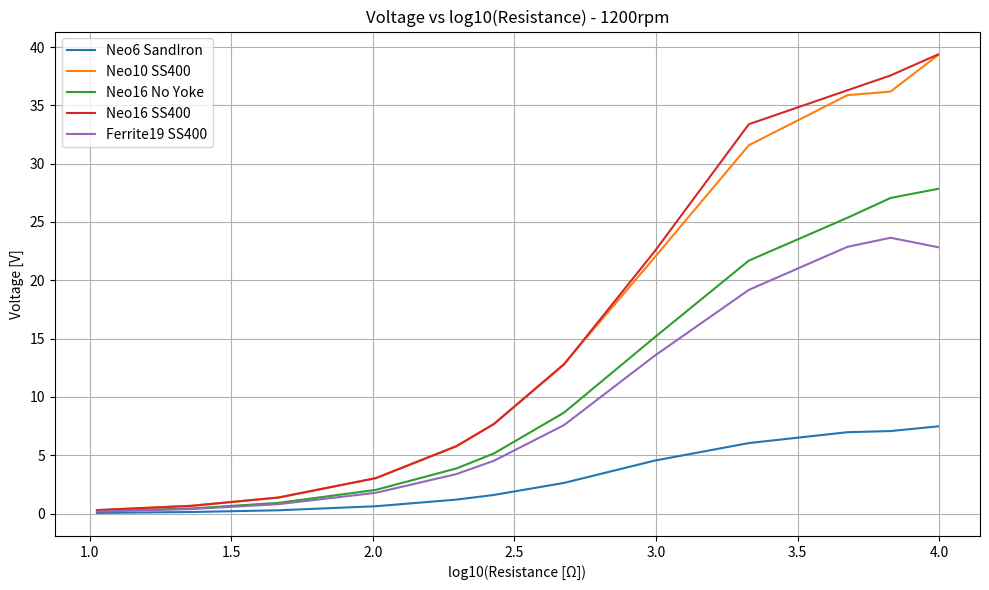
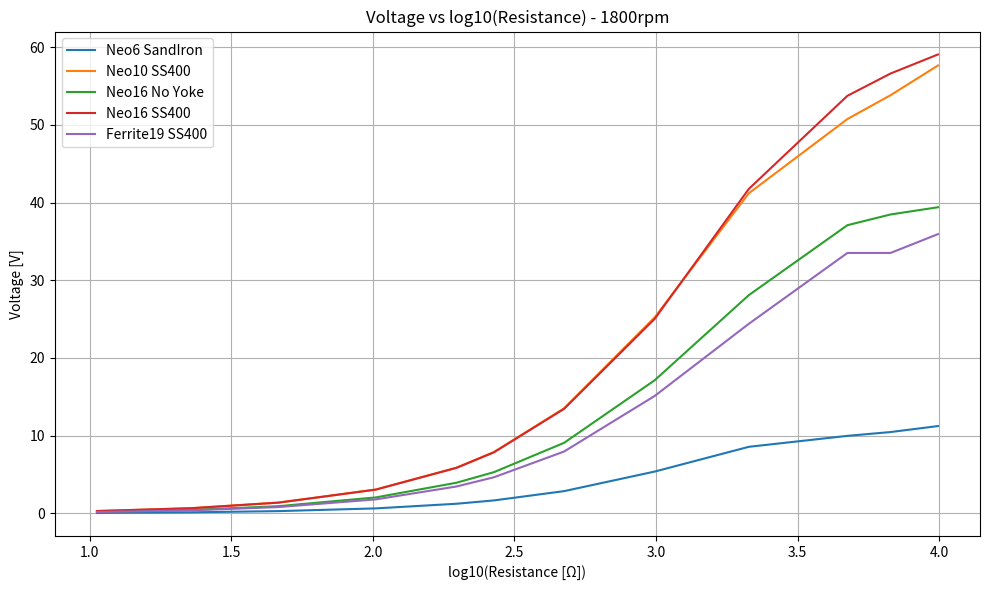
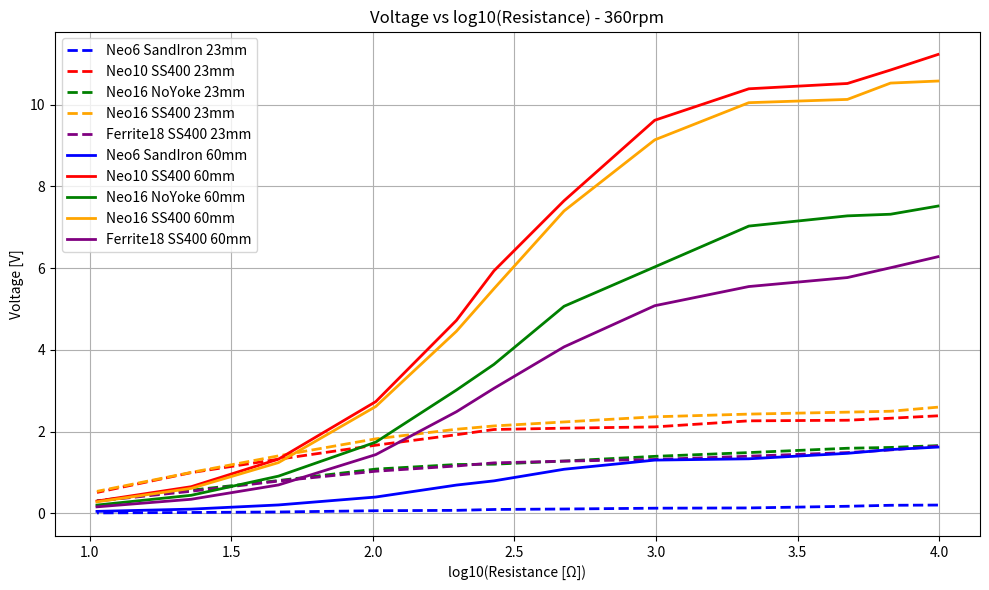
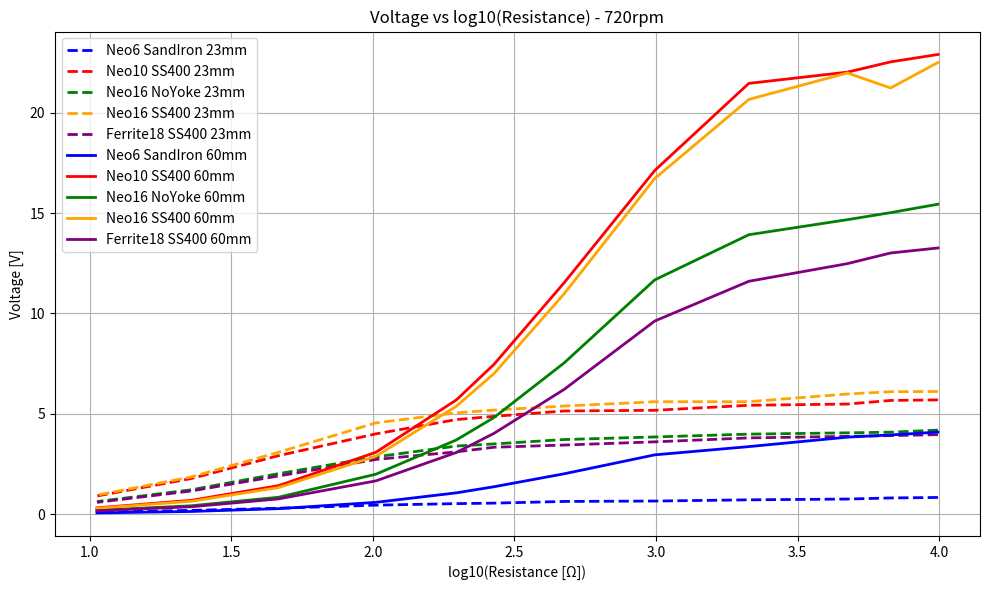
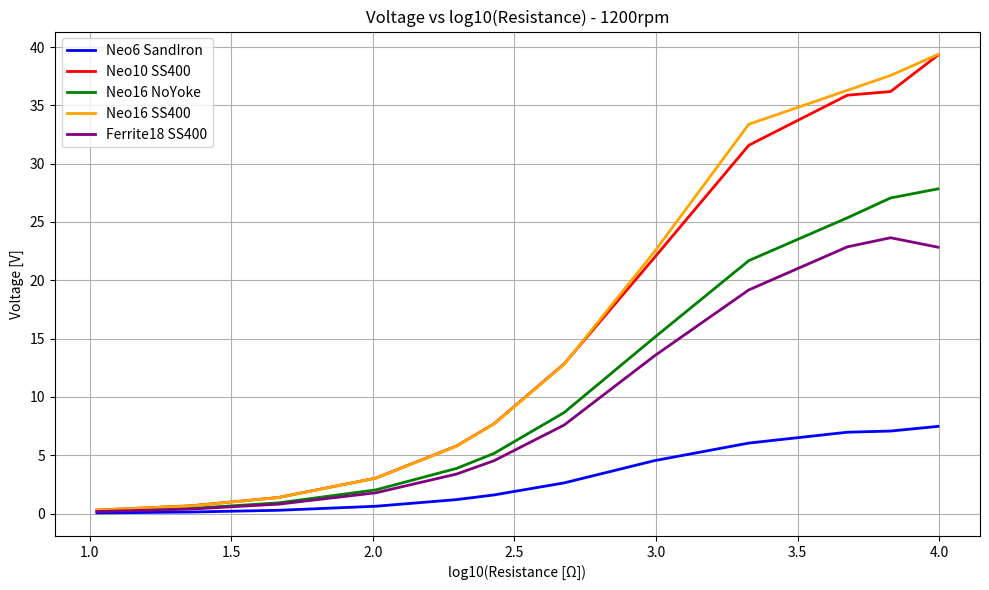
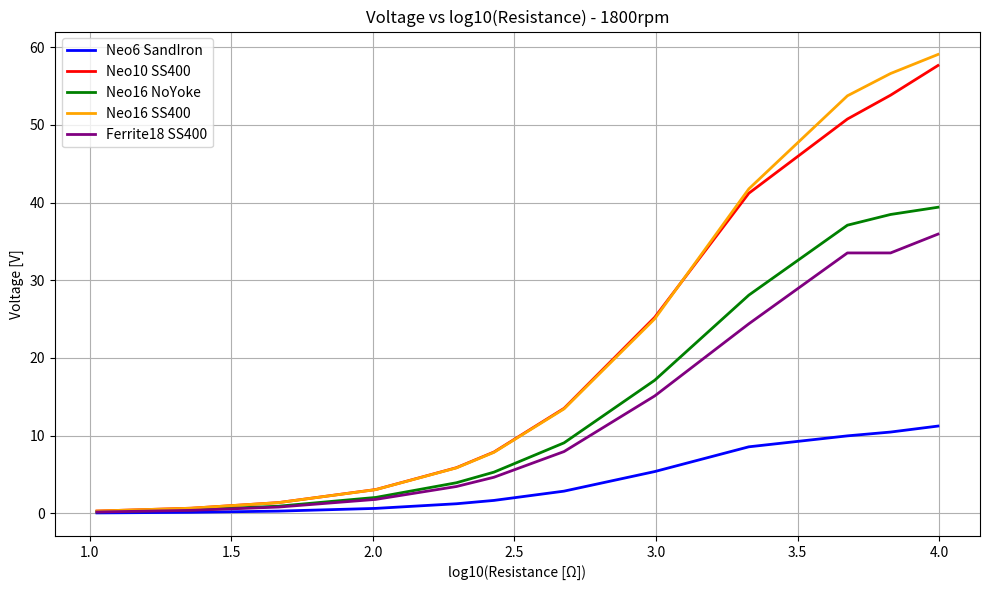
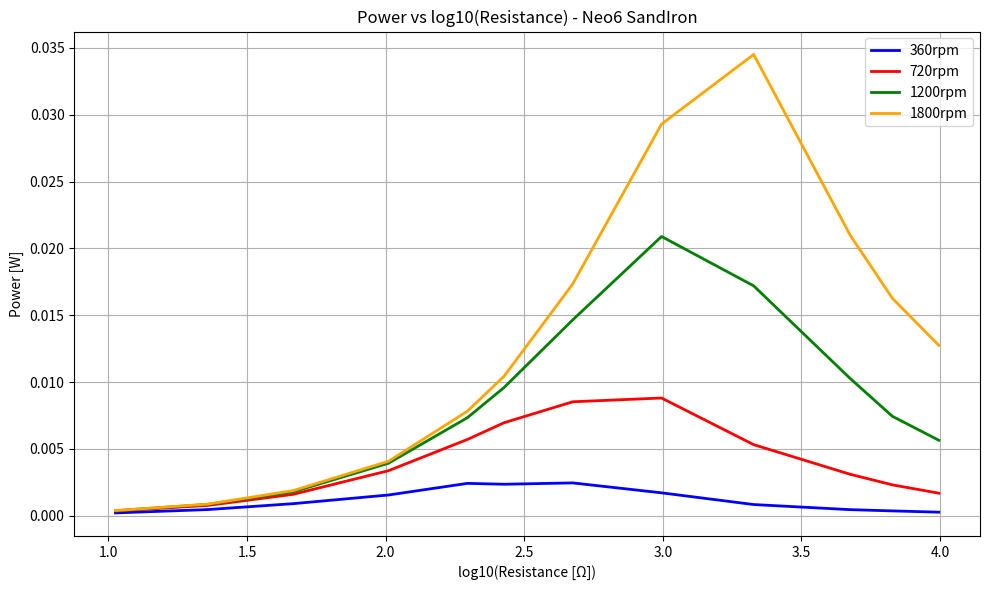
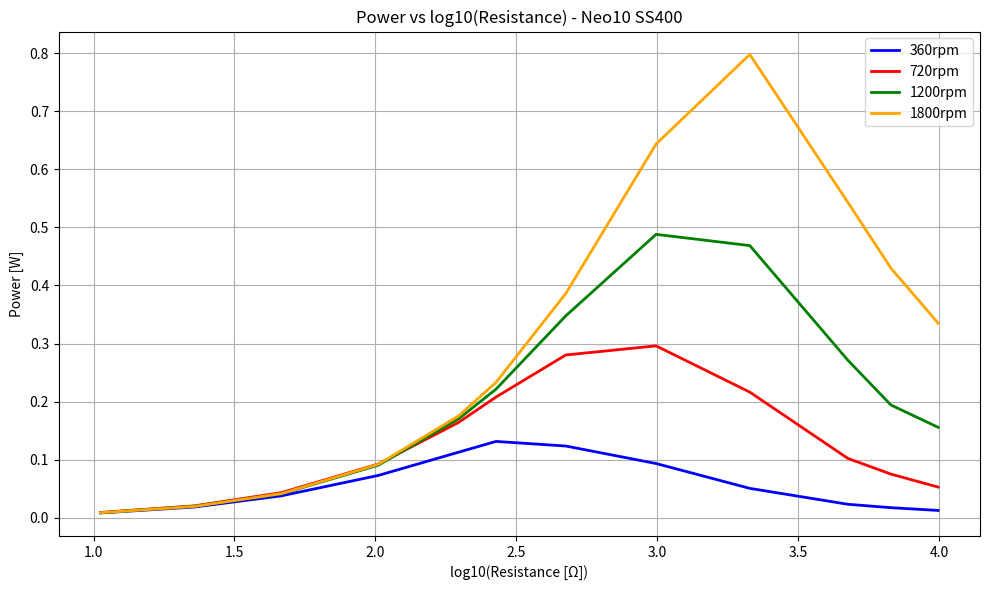
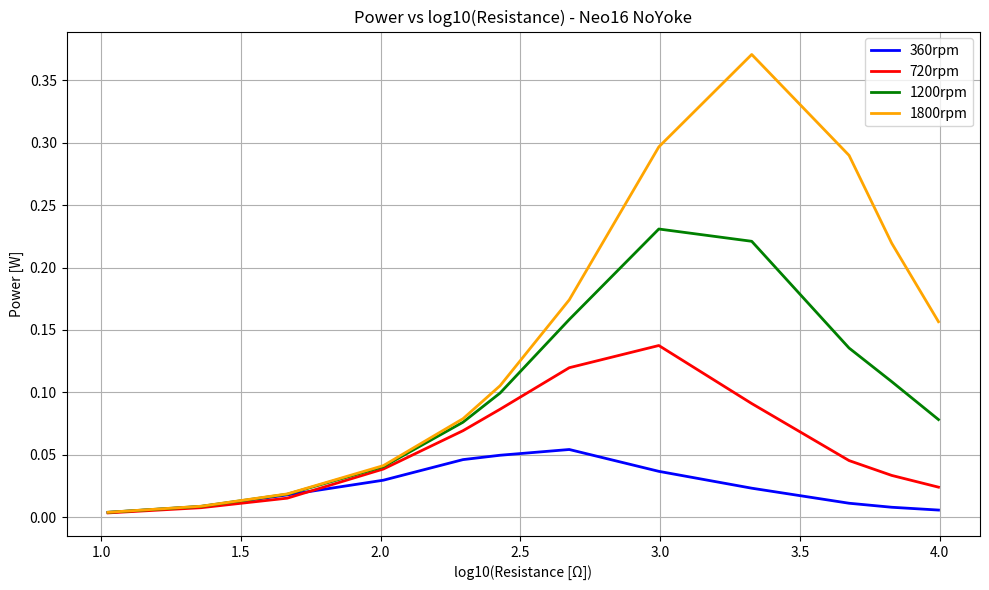
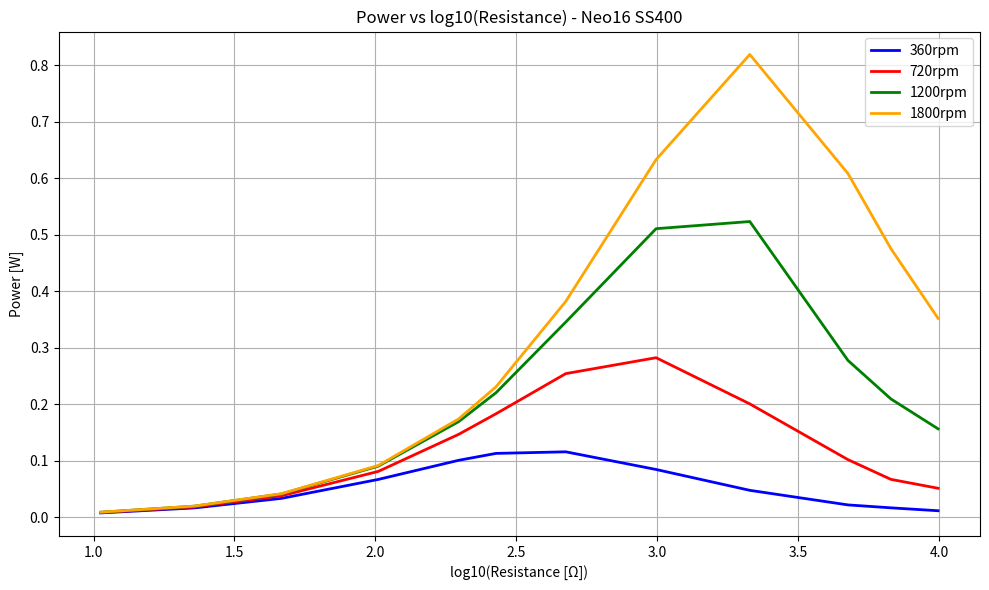
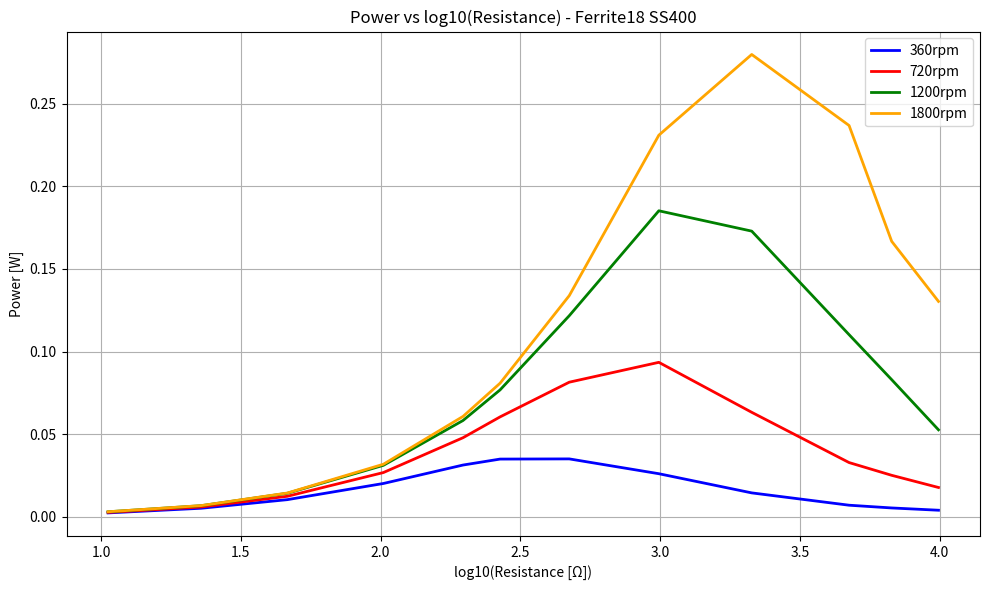

These charts were generated, in order, by the following Python code:
import numpy as np
import matplotlib.pyplot as plt

# 1200rpm 実測データ
R = np.array([9910, 6740, 4745, 2128, 990, 473.4, 267.7, 197.3, 102.4, 46.4, 22.8, 10.6])

neo6 = np.array([7.48, 7.08, 6.98, 6.05, 4.548, 2.634, 1.603, 1.203, 0.634, 0.2878, 0.1390, 0.0630])
neo10 = np.array([39.30, 36.18, 35.87, 31.58, 21.98, 12.83, 7.70, 5.798, 3.047, 1.385, 0.677, 0.3047])
neo16_no = np.array([27.84, 27.06, 25.36, 21.69, 15.12, 8.66, 5.160, 3.875, 2.037, 0.924, 0.4449, 0.2035])
neo16_ss = np.array([39.36, 37.56, 36.29, 33.38, 22.49, 12.79, 7.68, 5.776, 3.041, 1.380, 0.665, 0.3024])
ferrite = np.array([22.84, 23.65, 22.87, 19.18, 13.54, 7.59, 4.534, 3.391, 1.786, 0.813, 0.3915, 0.1794])

plt.figure(figsize=(10,6))

plt.plot(np.log10(R), neo6, label="Neo6 SandIron")
plt.plot(np.log10(R), neo10, label="Neo10 SS400")
plt.plot(np.log10(R), neo16_no, label="Neo16 No Yoke")
plt.plot(np.log10(R), neo16_ss, label="Neo16 SS400")
plt.plot(np.log10(R), ferrite, label="Ferrite19 SS400")

plt.xlabel("log10(Resistance [Ω])")
plt.ylabel("Voltage [V]")
plt.title("Voltage vs log10(Resistance) - 1200rpm")
plt.grid(True)
plt.legend()
plt.tight_layout()
plt.savefig("1200rpm.png", dpi=300)
plt.close()


import numpy as np
import matplotlib.pyplot as plt

# 1800rpm 実測データ
R = np.array([9910, 6740, 4745, 2128, 990, 473.4, 267.7, 197.3, 102.4, 46.4, 22.8, 10.6])

neo6 = np.array([11.24, 10.47, 9.98, 8.57, 5.386, 2.865, 1.672, 1.242, 0.646, 0.2953, 0.1406, 0.0641])
neo10 = np.array([57.64, 53.82, 50.75, 41.20, 25.24, 13.52, 7.90, 5.884, 3.072, 1.391, 0.669, 0.3056])
neo16_no = np.array([39.40, 38.47, 37.09, 28.09, 17.14, 9.08, 5.310, 3.946, 2.057, 0.930, 0.4471, 0.2043])
neo16_ss = np.array([59.06, 56.61, 53.74, 41.76, 25.04, 13.45, 7.86, 5.858, 3.062, 1.387, 0.668, 0.3051])
ferrite = np.array([35.94, 33.52, 33.52, 24.40, 15.12, 7.96, 4.652, 3.462, 1.805, 0.817, 0.3931, 0.1802])

plt.figure(figsize=(10,6))

plt.plot(np.log10(R), neo6, label="Neo6 SandIron")
plt.plot(np.log10(R), neo10, label="Neo10 SS400")
plt.plot(np.log10(R), neo16_no, label="Neo16 No Yoke")
plt.plot(np.log10(R), neo16_ss, label="Neo16 SS400")
plt.plot(np.log10(R), ferrite, label="Ferrite19 SS400")

plt.xlabel("log10(Resistance [Ω])")
plt.ylabel("Voltage [V]")
plt.title("Voltage vs log10(Resistance) - 1800rpm")
plt.grid(True)
plt.legend()
plt.tight_layout()
plt.savefig("1800rpm.png", dpi=300)
plt.close()


import numpy as np
import matplotlib.pyplot as plt

# 共通の抵抗値
R = np.array([9910, 6740, 4745, 2128, 990, 473.4, 267.7, 197.3, 102.4, 46.4, 22.8, 10.6])
logR = np.log10(R)

# ---------------------------------------------------------
# 360 rpm（コア長 23mm）
# ---------------------------------------------------------
neo6_360_23 = np.array([0.2017, 0.1964, 0.1723, 0.1314, 0.1251, 0.1053, 0.0937, 0.0723, 0.0635, 0.0324, 0.0201, 0.0097])
neo10_360_23 = np.array([2.386, 2.327, 2.278, 2.263, 2.115, 2.084, 2.051, 1.923, 1.667, 1.324, 0.995, 0.5102])
neo16_no_360_23 = np.array([1.656, 1.612, 1.592, 1.486, 1.394, 1.279, 1.202, 1.194, 1.082, 0.802, 0.5657, 0.3072])
neo16_ss_360_23 = np.array([2.598, 2.498, 2.476, 2.428, 2.362, 2.236, 2.138, 2.057, 1.823, 1.406, 1.001, 0.5376])
ferrite18_360_23 = np.array([1.645, 1.551, 1.486, 1.398, 1.318, 1.277, 1.234, 1.158, 1.030, 0.789, 0.5397, 0.2987])

# ---------------------------------------------------------
# 720 rpm（コア長 23mm）
# ---------------------------------------------------------
neo6_720_23 = np.array([0.831, 0.806, 0.752, 0.713, 0.652, 0.632, 0.5483, 0.5236, 0.4476, 0.2943, 0.1875, 0.0996])
neo10_720_23 = np.array([5.692, 5.664, 5.484, 5.423, 5.173, 5.139, 4.871, 4.712, 3.998, 2.912, 1.772, 0.904])
neo16_no_720_23 = np.array([4.186, 4.083, 4.050, 3.986, 3.845, 3.716, 3.498, 3.394, 2.852, 2.016, 1.212, 0.627])
neo16_ss_720_23 = np.array([6.110, 6.098, 5.986, 5.602, 5.598, 5.386, 5.182, 5.046, 4.546, 3.080, 1.853, 0.948])
ferrite18_720_23 = np.array([3.960, 3.912, 3.874, 3.798, 3.602, 3.442, 3.332, 3.104, 2.723, 1.901, 1.153, 0.5876])

# ---------------------------------------------------------
# 360 rpm（コア長 60mm）
# ---------------------------------------------------------
neo6_360_60 = np.array([1.621, 1.560, 1.468, 1.334, 1.302, 1.078, 0.794, 0.691, 0.3984, 0.2046, 0.1023, 0.0472])
neo10_360_60 = np.array([11.23, 10.85, 10.52, 10.39, 9.62, 7.65, 5.934, 4.722, 2.734, 1.326, 0.651, 0.2997])
neo16_no_360_60 = np.array([7.52, 7.32, 7.28, 7.03, 6.03, 5.067, 3.645, 3.017, 1.742, 0.910, 0.4406, 0.2015])
neo16_ss_360_60 = np.array([10.58, 10.53, 10.13, 10.05, 9.14, 7.40, 5.497, 4.456, 2.615, 1.241, 0.6096, 0.2812])
ferrite18_360_60 = np.array([6.28, 6.010, 5.770, 5.550, 5.081, 4.073, 3.058, 2.486, 1.437, 0.694, 0.3434, 0.1581])

# ---------------------------------------------------------
# 720 rpm（コア長 60mm）
# ---------------------------------------------------------
neo6_720_60 = np.array([4.086, 3.945, 3.836, 3.364, 2.953, 2.009, 1.365, 1.061, 0.5873, 0.2726, 0.1326, 0.0612])
neo10_720_60 = np.array([22.90, 22.53, 22.02, 21.46, 17.12, 11.52, 7.46, 5.694, 3.080, 1.419, 0.686, 0.3142])
neo16_no_720_60 = np.array([15.44, 15.02, 14.67, 13.92, 11.67, 7.53, 4.812, 3.698, 1.988, 0.841, 0.4162, 0.1904])
neo16_ss_720_60 = np.array([22.50, 21.23, 21.98, 20.66, 16.72, 10.97, 7.00, 5.378, 2.880, 1.324, 0.640, 0.2929])
ferrite18_720_60 = np.array([13.26, 13.01, 12.48, 11.60, 9.62, 6.21, 4.023, 3.073, 1.656, 0.759, 0.368, 0.1684])

# ---------------------------------------------------------
# 1200 rpm（コア長 60mm）
# ---------------------------------------------------------
neo6_1200_60 = np.array([7.48, 7.08, 6.98, 6.05, 4.548, 2.634, 1.603, 1.203, 0.634, 0.2878, 0.1390, 0.0630])
neo10_1200_60 = np.array([39.30, 36.18, 35.87, 31.58, 21.98, 12.83, 7.70, 5.798, 3.047, 1.385, 0.677, 0.3047])
neo16_no_1200_60 = np.array([27.84, 27.06, 25.36, 21.69, 15.12, 8.66, 5.160, 3.875, 2.037, 0.924, 0.4449, 0.2035])
neo16_ss_1200_60 = np.array([39.36, 37.56, 36.29, 33.38, 22.49, 12.79, 7.68, 5.776, 3.041, 1.380, 0.665, 0.3024])
ferrite18_1200_60 = np.array([22.84, 23.65, 22.87, 19.18, 13.54, 7.59, 4.534, 3.391, 1.786, 0.813, 0.3915, 0.1794])

# ---------------------------------------------------------
# 1800 rpm（コア長 60mm）
# ---------------------------------------------------------
neo6_1800_60 = np.array([11.24, 10.47, 9.98, 8.57, 5.386, 2.865, 1.672, 1.242, 0.646, 0.2953, 0.1406, 0.0641])
neo10_1800_60 = np.array([57.64, 53.82, 50.75, 41.2, 25.24, 13.52, 7.90, 5.884, 3.072, 1.391, 0.669, 0.3056])
neo16_no_1800_60 = np.array([39.40, 38.47, 37.09, 28.09, 17.14, 9.08, 5.310, 3.946, 2.057, 0.930, 0.4471, 0.2043])
neo16_ss_1800_60 = np.array([59.06, 56.61, 53.74, 41.76, 25.04, 13.45, 7.86, 5.858, 3.062, 1.387, 0.668, 0.3051])
ferrite18_1800_60 = np.array([35.94, 33.52, 33.52, 24.40, 15.12, 7.96, 4.652, 3.462, 1.805, 0.817, 0.3931, 0.1802])

# ---------------------------------------------------------
# 抵抗–電圧グラフ（4枚）
# 360 / 720 rpm は 23mm と 60mm の両方を重ねて表示
# ---------------------------------------------------------

def plot_voltage_360():
    plt.figure(figsize=(10, 6))
    # 23mm（実験1）
    plt.plot(logR, neo6_360_23,  color="blue",   linestyle="--", linewidth=2, label="Neo6 SandIron 23mm")
    plt.plot(logR, neo10_360_23, color="red",    linestyle="--", linewidth=2, label="Neo10 SS400 23mm")
    plt.plot(logR, neo16_no_360_23, color="green", linestyle="--", linewidth=2, label="Neo16 NoYoke 23mm")
    plt.plot(logR, neo16_ss_360_23, color="orange", linestyle="--", linewidth=2, label="Neo16 SS400 23mm")
    plt.plot(logR, ferrite18_360_23, color="purple", linestyle="--", linewidth=2, label="Ferrite18 SS400 23mm")
    # 60mm（実験2）
    plt.plot(logR, neo6_360_60,  color="blue",   linewidth=2, label="Neo6 SandIron 60mm")
    plt.plot(logR, neo10_360_60, color="red",    linewidth=2, label="Neo10 SS400 60mm")
    plt.plot(logR, neo16_no_360_60, color="green", linewidth=2, label="Neo16 NoYoke 60mm")
    plt.plot(logR, neo16_ss_360_60, color="orange", linewidth=2, label="Neo16 SS400 60mm")
    plt.plot(logR, ferrite18_360_60, color="purple", linewidth=2, label="Ferrite18 SS400 60mm")

    plt.xlabel("log10(Resistance [Ω])")
    plt.ylabel("Voltage [V]")
    plt.title("Voltage vs log10(Resistance) - 360rpm")
    plt.grid(True)
    plt.legend()
    plt.tight_layout()
    plt.savefig("voltage_360rpm.png", dpi=300)
    plt.close()

def plot_voltage_720():
    plt.figure(figsize=(10, 6))
    # 23mm
    plt.plot(logR, neo6_720_23,  color="blue",   linestyle="--", linewidth=2, label="Neo6 SandIron 23mm")
    plt.plot(logR, neo10_720_23, color="red",    linestyle="--", linewidth=2, label="Neo10 SS400 23mm")
    plt.plot(logR, neo16_no_720_23, color="green", linestyle="--", linewidth=2, label="Neo16 NoYoke 23mm")
    plt.plot(logR, neo16_ss_720_23, color="orange", linestyle="--", linewidth=2, label="Neo16 SS400 23mm")
    plt.plot(logR, ferrite18_720_23, color="purple", linestyle="--", linewidth=2, label="Ferrite18 SS400 23mm")
    # 60mm
    plt.plot(logR, neo6_720_60,  color="blue",   linewidth=2, label="Neo6 SandIron 60mm")
    plt.plot(logR, neo10_720_60, color="red",    linewidth=2, label="Neo10 SS400 60mm")
    plt.plot(logR, neo16_no_720_60, color="green", linewidth=2, label="Neo16 NoYoke 60mm")
    plt.plot(logR, neo16_ss_720_60, color="orange", linewidth=2, label="Neo16 SS400 60mm")
    plt.plot(logR, ferrite18_720_60, color="purple", linewidth=2, label="Ferrite18 SS400 60mm")

    plt.xlabel("log10(Resistance [Ω])")
    plt.ylabel("Voltage [V]")
    plt.title("Voltage vs log10(Resistance) - 720rpm")
    plt.grid(True)
    plt.legend()
    plt.tight_layout()
    plt.savefig("voltage_720rpm.png", dpi=300)
    plt.close()

def plot_voltage_1200():
    plt.figure(figsize=(10, 6))
    plt.plot(logR, neo6_1200_60,  color="blue",   linewidth=2, label="Neo6 SandIron")
    plt.plot(logR, neo10_1200_60, color="red",    linewidth=2, label="Neo10 SS400")
    plt.plot(logR, neo16_no_1200_60, color="green", linewidth=2, label="Neo16 NoYoke")
    plt.plot(logR, neo16_ss_1200_60, color="orange", linewidth=2, label="Neo16 SS400")
    plt.plot(logR, ferrite18_1200_60, color="purple", linewidth=2, label="Ferrite18 SS400")

    plt.xlabel("log10(Resistance [Ω])")
    plt.ylabel("Voltage [V]")
    plt.title("Voltage vs log10(Resistance) - 1200rpm")
    plt.grid(True)
    plt.legend()
    plt.tight_layout()
    plt.savefig("voltage_1200rpm.png", dpi=300)
    plt.close()

def plot_voltage_1800():
    plt.figure(figsize=(10, 6))
    plt.plot(logR, neo6_1800_60,  color="blue",   linewidth=2, label="Neo6 SandIron")
    plt.plot(logR, neo10_1800_60, color="red",    linewidth=2, label="Neo10 SS400")
    plt.plot(logR, neo16_no_1800_60, color="green", linewidth=2, label="Neo16 NoYoke")
    plt.plot(logR, neo16_ss_1800_60, color="orange", linewidth=2, label="Neo16 SS400")
    plt.plot(logR, ferrite18_1800_60, color="purple", linewidth=2, label="Ferrite18 SS400")

    plt.xlabel("log10(Resistance [Ω])")
    plt.ylabel("Voltage [V]")
    plt.title("Voltage vs log10(Resistance) - 1800rpm")
    plt.grid(True)
    plt.legend()
    plt.tight_layout()
    plt.savefig("voltage_1800rpm.png", dpi=300)
    plt.close()

# ---------------------------------------------------------
# 抵抗–電力グラフ（5枚）
# 60mm コアのデータを使用し、各磁石ごとに 4 rpm を重ねる
# P = V^2 / R
# ---------------------------------------------------------

def power_from_voltage(V):
    return (V ** 2) / R

def plot_power_neo6():
    plt.figure(figsize=(10, 6))
    plt.plot(logR, power_from_voltage(neo6_360_60),  color="blue",   linewidth=2, label="360rpm")
    plt.plot(logR, power_from_voltage(neo6_720_60),  color="red",    linewidth=2, label="720rpm")
    plt.plot(logR, power_from_voltage(neo6_1200_60), color="green",  linewidth=2, label="1200rpm")
    plt.plot(logR, power_from_voltage(neo6_1800_60), color="orange", linewidth=2, label="1800rpm")

    plt.xlabel("log10(Resistance [Ω])")
    plt.ylabel("Power [W]")
    plt.title("Power vs log10(Resistance) - Neo6 SandIron")
    plt.grid(True)
    plt.legend()
    plt.tight_layout()
    plt.savefig("power_neo6.png", dpi=300)
    plt.close()

def plot_power_neo10():
    plt.figure(figsize=(10, 6))
    plt.plot(logR, power_from_voltage(neo10_360_60),  color="blue",   linewidth=2, label="360rpm")
    plt.plot(logR, power_from_voltage(neo10_720_60),  color="red",    linewidth=2, label="720rpm")
    plt.plot(logR, power_from_voltage(neo10_1200_60), color="green",  linewidth=2, label="1200rpm")
    plt.plot(logR, power_from_voltage(neo10_1800_60), color="orange", linewidth=2, label="1800rpm")

    plt.xlabel("log10(Resistance [Ω])")
    plt.ylabel("Power [W]")
    plt.title("Power vs log10(Resistance) - Neo10 SS400")
    plt.grid(True)
    plt.legend()
    plt.tight_layout()
    plt.savefig("power_neo10.png", dpi=300)
    plt.close()

def plot_power_neo16_no():
    plt.figure(figsize=(10, 6))
    plt.plot(logR, power_from_voltage(neo16_no_360_60),  color="blue",   linewidth=2, label="360rpm")
    plt.plot(logR, power_from_voltage(neo16_no_720_60),  color="red",    linewidth=2, label="720rpm")
    plt.plot(logR, power_from_voltage(neo16_no_1200_60), color="green",  linewidth=2, label="1200rpm")
    plt.plot(logR, power_from_voltage(neo16_no_1800_60), color="orange", linewidth=2, label="1800rpm")

    plt.xlabel("log10(Resistance [Ω])")
    plt.ylabel("Power [W]")
    plt.title("Power vs log10(Resistance) - Neo16 NoYoke")
    plt.grid(True)
    plt.legend()
    plt.tight_layout()
    plt.savefig("power_neo16_no.png", dpi=300)
    plt.close()

def plot_power_neo16_ss():
    plt.figure(figsize=(10, 6))
    plt.plot(logR, power_from_voltage(neo16_ss_360_60),  color="blue",   linewidth=2, label="360rpm")
    plt.plot(logR, power_from_voltage(neo16_ss_720_60),  color="red",    linewidth=2, label="720rpm")
    plt.plot(logR, power_from_voltage(neo16_ss_1200_60), color="green",  linewidth=2, label="1200rpm")
    plt.plot(logR, power_from_voltage(neo16_ss_1800_60), color="orange", linewidth=2, label="1800rpm")

    plt.xlabel("log10(Resistance [Ω])")
    plt.ylabel("Power [W]")
    plt.title("Power vs log10(Resistance) - Neo16 SS400")
    plt.grid(True)
    plt.legend()
    plt.tight_layout()
    plt.savefig("power_neo16_ss.png", dpi=300)
    plt.close()

def plot_power_ferrite18():
    plt.figure(figsize=(10, 6))
    plt.plot(logR, power_from_voltage(ferrite18_360_60),  color="blue",   linewidth=2, label="360rpm")
    plt.plot(logR, power_from_voltage(ferrite18_720_60),  color="red",    linewidth=2, label="720rpm")
    plt.plot(logR, power_from_voltage(ferrite18_1200_60), color="green",  linewidth=2, label="1200rpm")
    plt.plot(logR, power_from_voltage(ferrite18_1800_60), color="orange", linewidth=2, label="1800rpm")

    plt.xlabel("log10(Resistance [Ω])")
    plt.ylabel("Power [W]")
    plt.title("Power vs log10(Resistance) - Ferrite18 SS400")
    plt.grid(True)
    plt.legend()
    plt.tight_layout()
    plt.savefig("power_ferrite18.png", dpi=300)
    plt.close()

# ---------------------------------------------------------
# すべてのグラフを生成
# ---------------------------------------------------------

def main():
    plot_voltage_360()
    plot_voltage_720()
    plot_voltage_1200()
    plot_voltage_1800()

    plot_power_neo6()
    plot_power_neo10()
    plot_power_neo16_no()
    plot_power_neo16_ss()
    plot_power_ferrite18()

    # HTML 用 <img> タグをテキストファイルに出力
    html_lines = [
        '<img src="img/voltage_360rpm.png" width="600">',
        '<img src="img/voltage_720rpm.png" width="600">',
        '<img src="img/voltage_1200rpm.png" width="600">',
        '<img src="img/voltage_1800rpm.png" width="600">',
        '',
        '<img src="img/power_neo6.png" width="600">',
        '<img src="img/power_neo10.png" width="600">',
        '<img src="img/power_neo16_no.png" width="600">',
        '<img src="img/power_neo16_ss.png" width="600">',
        '<img src="img/power_ferrite18.png" width="600">',
        ''
    ]
    with open("img_tags.html.txt", "w", encoding="utf-8") as f:
        f.write("\n".join(html_lines))

if __name__ == "__main__":
    main()
